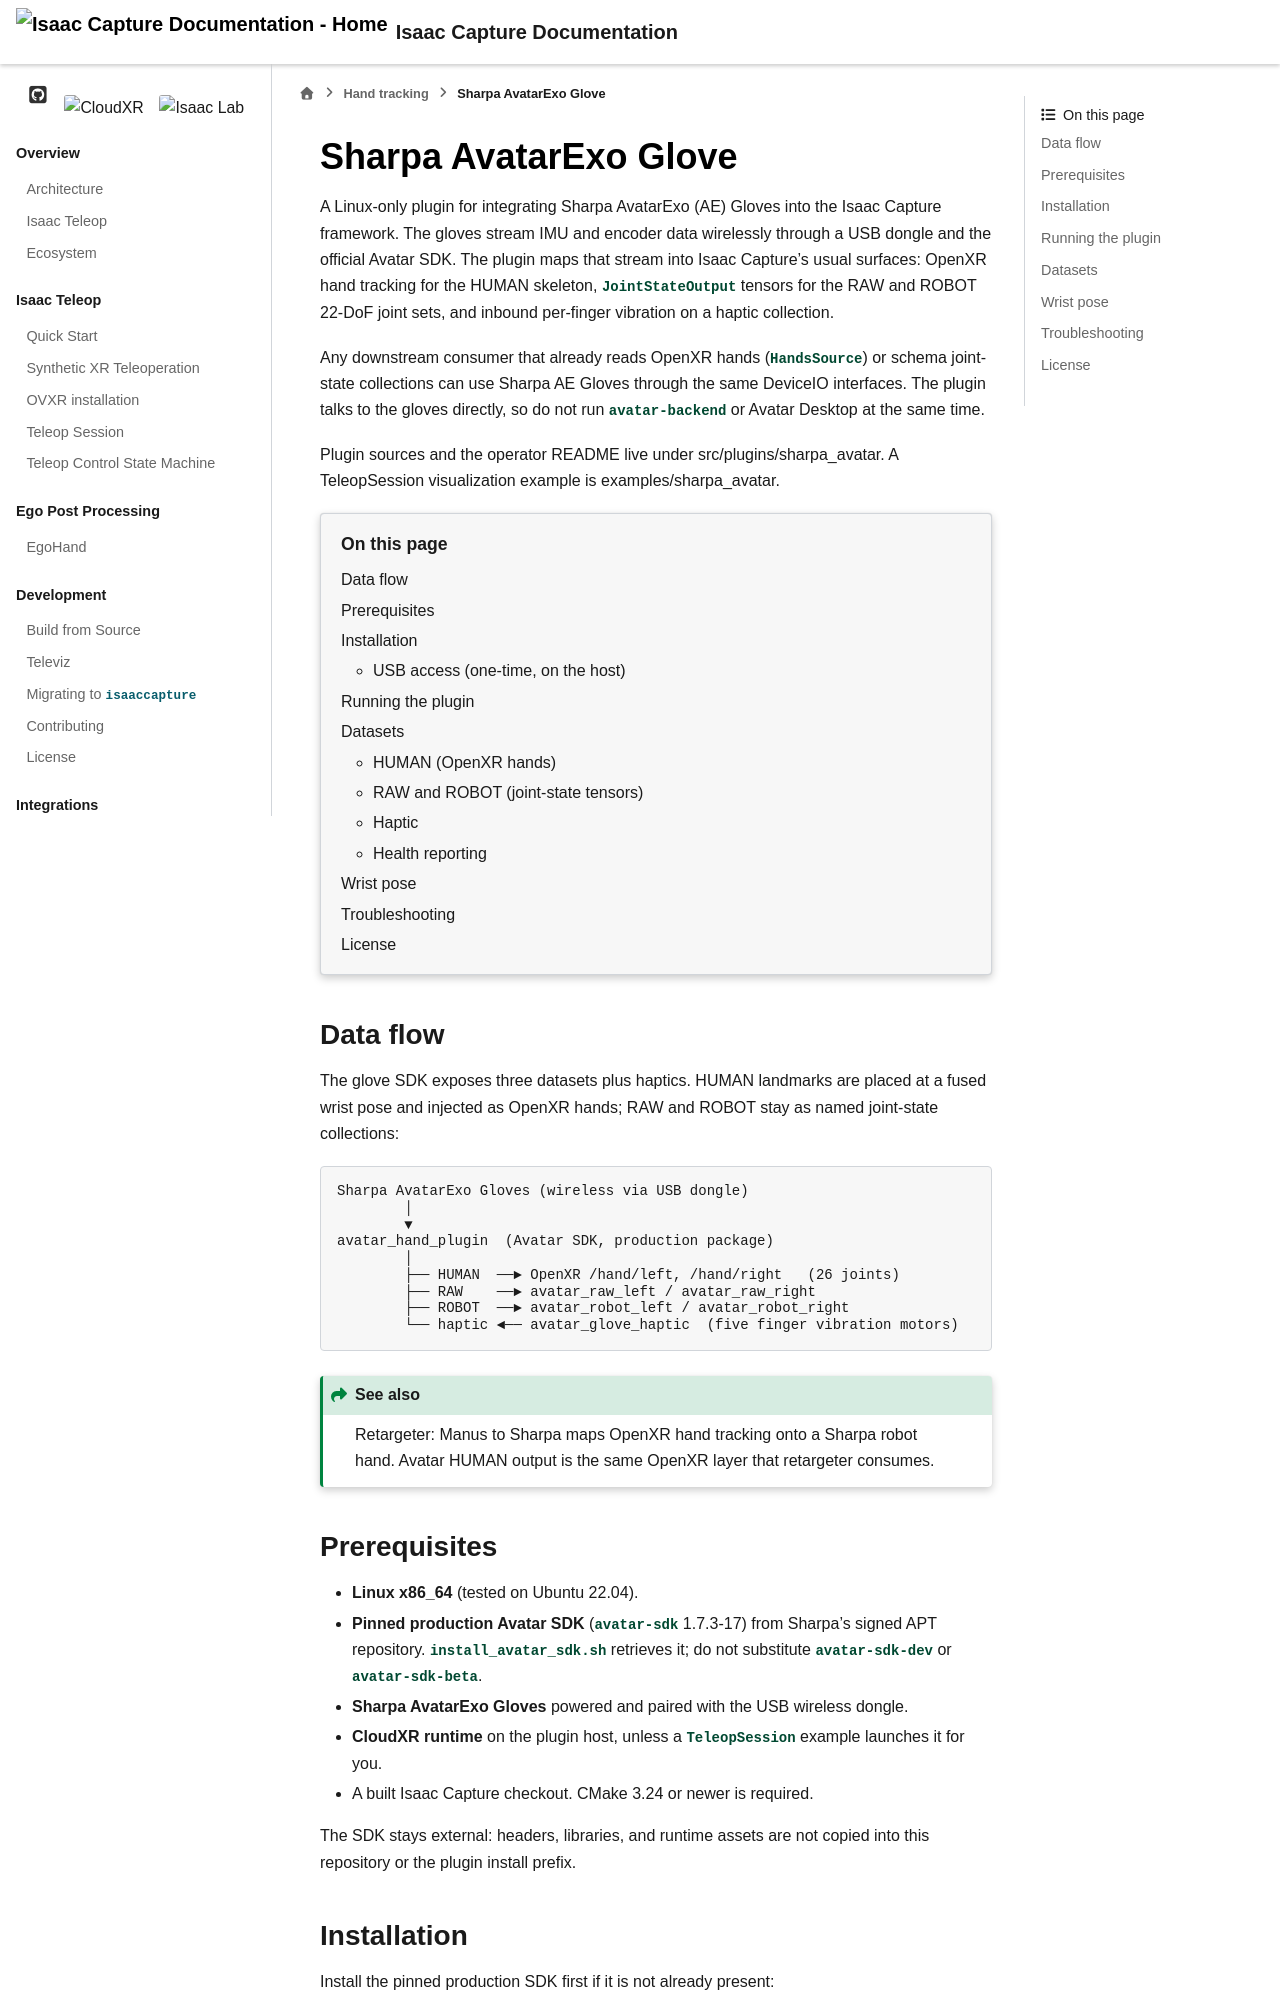

repository: NVIDIA/IsaacCapture · page: preview/pr-1472/device/hand_tracking/sharpa_avatar.html · generator: sphinx

.. SPDX-FileCopyrightText: Copyright (c) 2025-2026 Avatar SDK contributors. All rights reserved.
.. SPDX-License-Identifier: Apache-2.0

Sharpa AvatarExo Glove
======================

A Linux-only plugin for integrating Sharpa AvatarExo (AE) Gloves into the
Isaac Capture framework. The gloves stream IMU and encoder data wirelessly
through a USB dongle and the official Avatar SDK. The plugin maps that stream
into Isaac Capture's usual surfaces: OpenXR hand tracking for the HUMAN skeleton,
``JointStateOutput`` tensors for the RAW and ROBOT 22-DoF joint sets, and
inbound per-finger vibration on a haptic collection.

Any downstream consumer that already reads OpenXR hands (``HandsSource``) or
schema joint-state collections can use Sharpa AE Gloves through the same DeviceIO
interfaces. The plugin talks to the gloves directly, so do not run
``avatar-backend`` or Avatar Desktop at the same time.

Plugin sources and the operator README live under
:code-dir:`src/plugins/sharpa_avatar`. A TeleopSession visualization example
is :code-dir:`examples/sharpa_avatar`.

.. contents:: On this page
   :local:
   :depth: 2

Data flow
---------

The glove SDK exposes three datasets plus haptics. HUMAN landmarks are placed
at a fused wrist pose and injected as OpenXR hands; RAW and ROBOT stay as
named joint-state collections:

.. code-block:: text

   Sharpa AvatarExo Gloves (wireless via USB dongle)
           │
           ▼
   avatar_hand_plugin  (Avatar SDK, production package)
           │
           ├── HUMAN  ──► OpenXR /hand/left, /hand/right   (26 joints)
           ├── RAW    ──► avatar_raw_left / avatar_raw_right
           ├── ROBOT  ──► avatar_robot_left / avatar_robot_right
           └── haptic ◄── avatar_glove_haptic  (five finger vibration motors)

.. seealso::

   :doc:`/references/retargeting/sharpa` maps OpenXR hand tracking onto a
   Sharpa robot hand. Avatar HUMAN output is the same OpenXR layer that
   retargeter consumes.

Prerequisites
-------------

- **Linux x86_64** (tested on Ubuntu 22.04).
- **Pinned production Avatar SDK** (``avatar-sdk`` 1.7.3-17) from Sharpa's
  signed APT repository. ``install_avatar_sdk.sh`` retrieves it; do not substitute
  ``avatar-sdk-dev`` or ``avatar-sdk-beta``.
- **Sharpa AvatarExo Gloves** powered and paired with the USB wireless dongle.
- **CloudXR runtime** on the plugin host, unless a ``TeleopSession`` example
  launches it for you.
- A built Isaac Capture checkout. CMake 3.24 or newer is required.

The SDK stays external: headers, libraries, and runtime assets are not copied
into this repository or the plugin install prefix.
